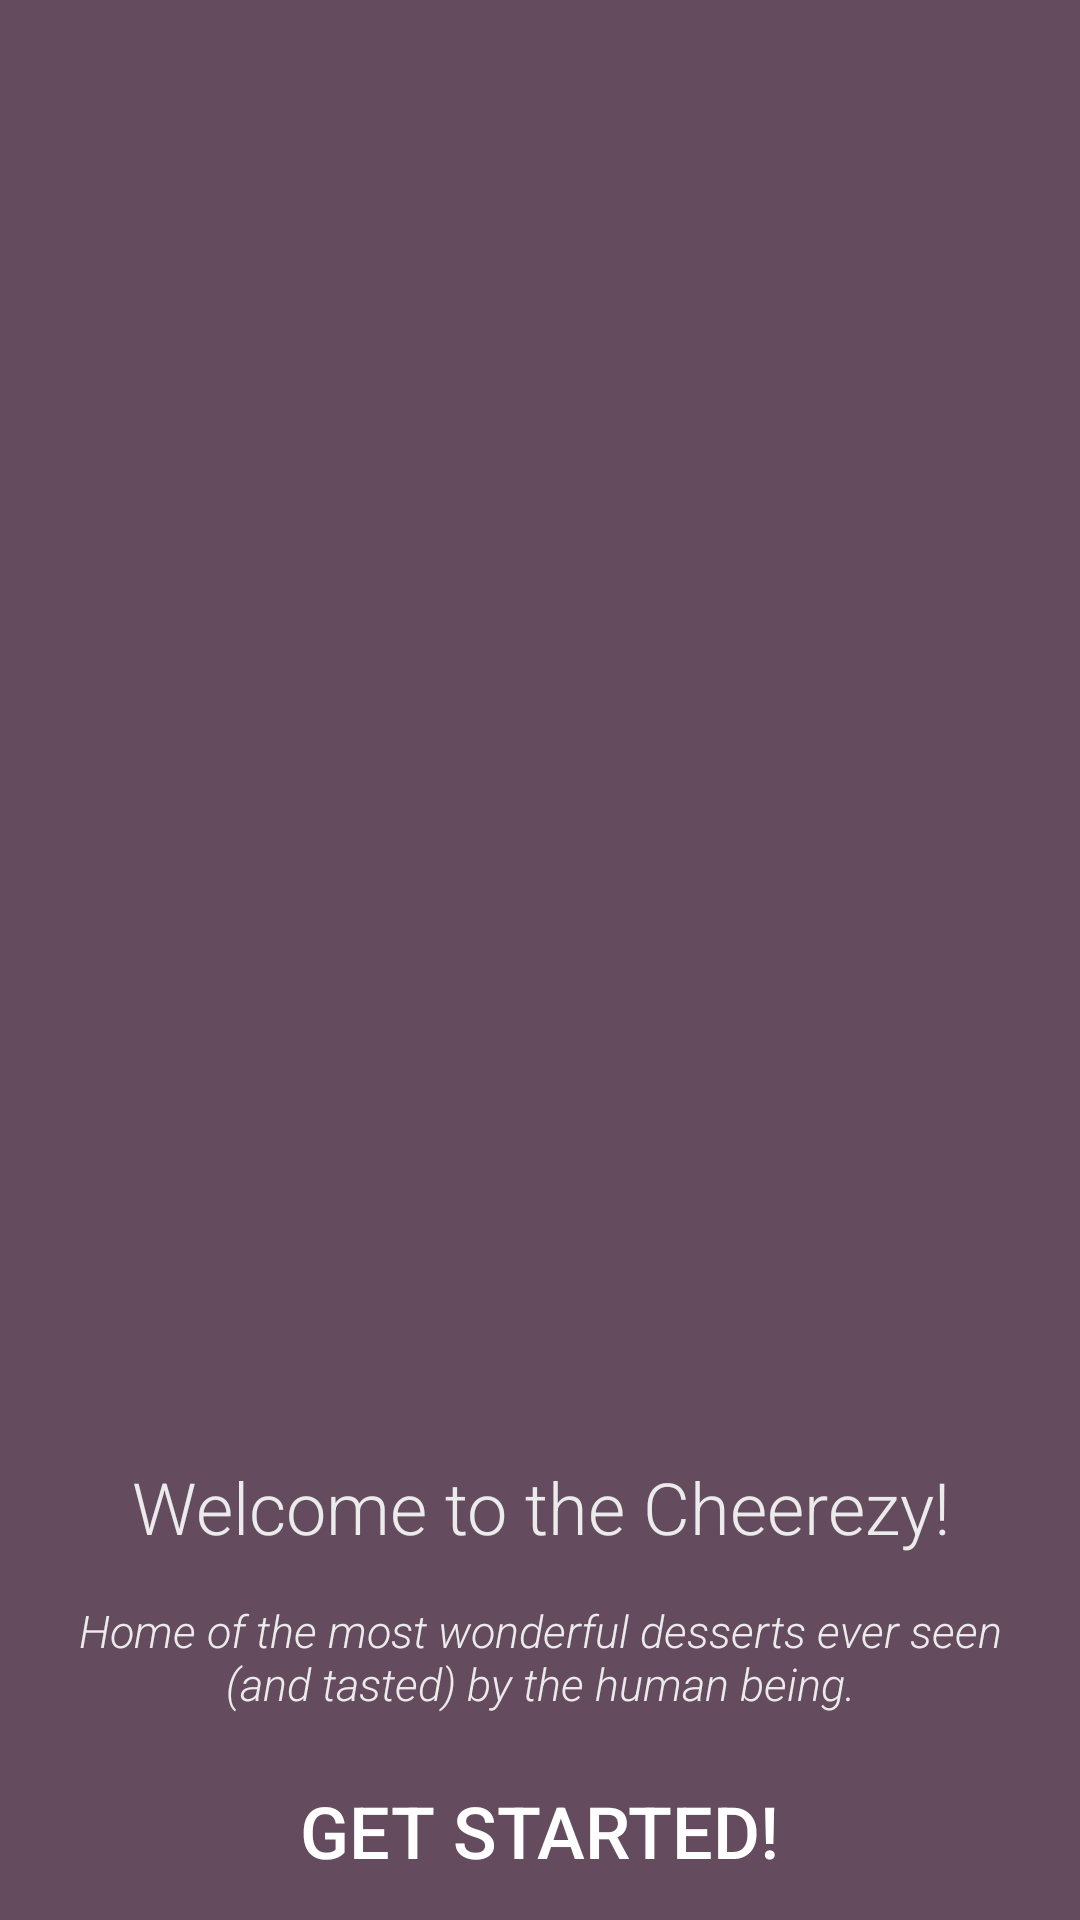

Layout XML and referenced resources for this Android screen:
<!-- AndroidManifest.xml: application theme Base.Theme.TheCheezery -->
<!-- res/layout/activity_main.xml -->
<?xml version="1.0" encoding="utf-8"?>
<LinearLayout xmlns:android="http://schemas.android.com/apk/res/android"
    xmlns:app="http://schemas.android.com/apk/res-auto"
    xmlns:tools="http://schemas.android.com/tools"
    android:orientation="vertical"
    android:id="@+id/main"
    android:layout_width="match_parent"
    android:layout_height="match_parent"
    android:background="@color/purple_grey"
    tools:context=".MainActivity">

    <ImageView
        android:layout_width="match_parent"
        android:layout_height="461dp"
        android:src="@drawable/thecheezery"
        android:scaleType="fitXY"
        />

    <TextView
        android:layout_width="match_parent"
        android:layout_height="wrap_content"
        android:textSize="24sp"
        android:layout_marginTop="25dp"
        android:textColor="@color/dusty_white"
        android:fontFamily="sans-serif-light"
        android:text="@string/welcome_text"
        android:textAlignment="center"
        />

    <TextView
        android:layout_width="match_parent"
        android:layout_height="wrap_content"
        android:textSize="15sp"
        android:fontFamily="sans-serif-light"
        android:textStyle="italic"
        android:textColor="@color/dusty_white"
        android:text="@string/welcome_description"
        android:textAlignment="center"
        android:padding="15dp"
        />

    <Button
        android:id="@+id/button_get_started"
        android:layout_width="219dp"
        android:layout_height="wrap_content"
        android:layout_gravity="center_horizontal"
        android:background="@drawable/round_button"
        android:text="@string/button_start"
        android:textAlignment="center"
        android:textColor="@color/white"
        android:textSize="24sp" />

</LinearLayout>
<!-- resources referenced by this layout -->
<resources>
  <color name="dusty_white">#ebebeb</color>
  <color name="purple_grey">#644b5e</color>
  <color name="white">#FFFFFFFF</color>
  <string name="button_start">get started!</string>
  <string name="welcome_description">Home of the most wonderful desserts ever seen (and tasted) by the human being. </string>
  <string name="welcome_text">Welcome to the Cheerezy!</string>
  <style name="Base.Theme.TheCheezery" parent="Theme.Material3.DayNight.NoActionBar">
          
          <item name="colorPrimary">@color/very_purple</item>
          <item name="colorPrimaryVariant">@color/less_purple</item>
          <item name="colorOnPrimary">@color/dusty_white</item>
  
          <item name="colorSecondary">@color/pinky</item>
          <item name="colorSecondaryVariant">@color/last_pink</item>
          <item name="colorOnSecondary">@color/black</item>
          
          <item name="android:statusBarColor" tools:targetApi="1">?attr/colorPrimaryVariant</item>
      </style>
  <color name="very_purple">#97397D</color>
  <color name="less_purple">#b2108D</color>
  <color name="pinky">#c50390</color>
  <color name="last_pink">#ef029d</color>
  <color name="black">#FF000000</color>
</resources>
